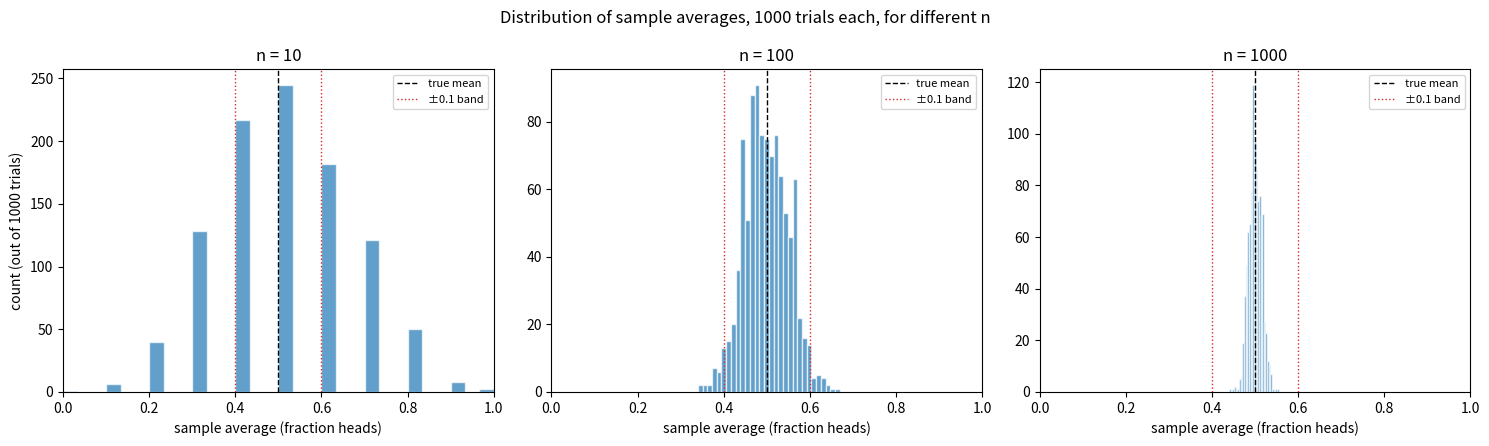

Reproduce this figure in Python. (Note: this script raises an exception after producing the figure.)
import numpy as np
import matplotlib.pyplot as plt

np.random.seed(0)

true_mean = 0.5
n_trials = 1000
n_values = [10, 100, 1000]
deviation_threshold = 0.1  # Check deviation greater than 0.1


# Simulate sample averages
sample_averages = {}

for n in n_values:
    # Flip a fair coin n times in each trial
    head_counts = np.random.binomial(n, 0.5, size=n_trials)

    # Convert number of heads into fraction of heads
    p_hat = head_counts / n
    sample_averages[n] = p_hat


# Plot the results
fig, axes = plt.subplots(1, len(n_values), figsize=(15, 4.5), sharey=False)

for ax, n in zip(axes, n_values):
    p_hat = sample_averages[n]

    # Histogram of sample averages
    ax.hist(p_hat, bins=30, color="tab:blue", alpha=0.7, edgecolor="white")

    # Show the true mean
    ax.axvline(
        true_mean,
        color="black",
        linestyle="--",
        linewidth=1,
        label="true mean"
    )

    # Show the deviation range
    ax.axvline(
        true_mean - deviation_threshold,
        color="tab:red",
        linestyle=":",
        linewidth=1
    )

    ax.axvline(
        true_mean + deviation_threshold,
        color="tab:red",
        linestyle=":",
        linewidth=1,
        label="±0.1 band"
    )

    ax.set_title(f"n = {n}")
    ax.set_xlabel("sample average (fraction heads)")
    ax.set_xlim(0, 1)
    ax.legend(fontsize=8)

axes[0].set_ylabel("count (out of 1000 trials)")

plt.suptitle(
    "Distribution of sample averages, 1000 trials each, for different n"
)

plt.tight_layout()
plt.savefig("experiments-results/day5_concentration.png", dpi=150)

print("Saved plot to day5_concentration.png")


# Calculate empirical probability
empirical_probs = {}

for n in n_values:
    p_hat = sample_averages[n]

    # Check if deviation is greater than 0.1
    exceed = np.abs(p_hat - true_mean) > deviation_threshold

    # Fraction of trials that exceeded the limit
    empirical_probs[n] = exceed.mean()


# Calculate Hoeffding's upper bound
# P(|X_bar - E[X]| > t) <= 2 * exp(-2 * n * t^2)

t = deviation_threshold
hoeffding_bounds = {}

for n in n_values:
    bound = 2 * np.exp(-2 * n * t**2)
    hoeffding_bounds[n] = bound


# Print the results
print(
    f"\n{'n':>6} | "
    f"{'empirical P(|p_hat-0.5|>0.1)':>30} | "
    f"{'Hoeffding bound':>18} | "
    f"{'bound holds?':>12}"
)

print("-" * 76)

for n in n_values:
    emp = empirical_probs[n]
    bound = hoeffding_bounds[n]

    # Check if the empirical result is below the bound
    holds = emp <= bound

    print(
        f"{n:>6} | "
        f"{emp:>30.4f} | "
        f"{bound:>18.6f} | "
        f"{str(holds):>12}"
    )
